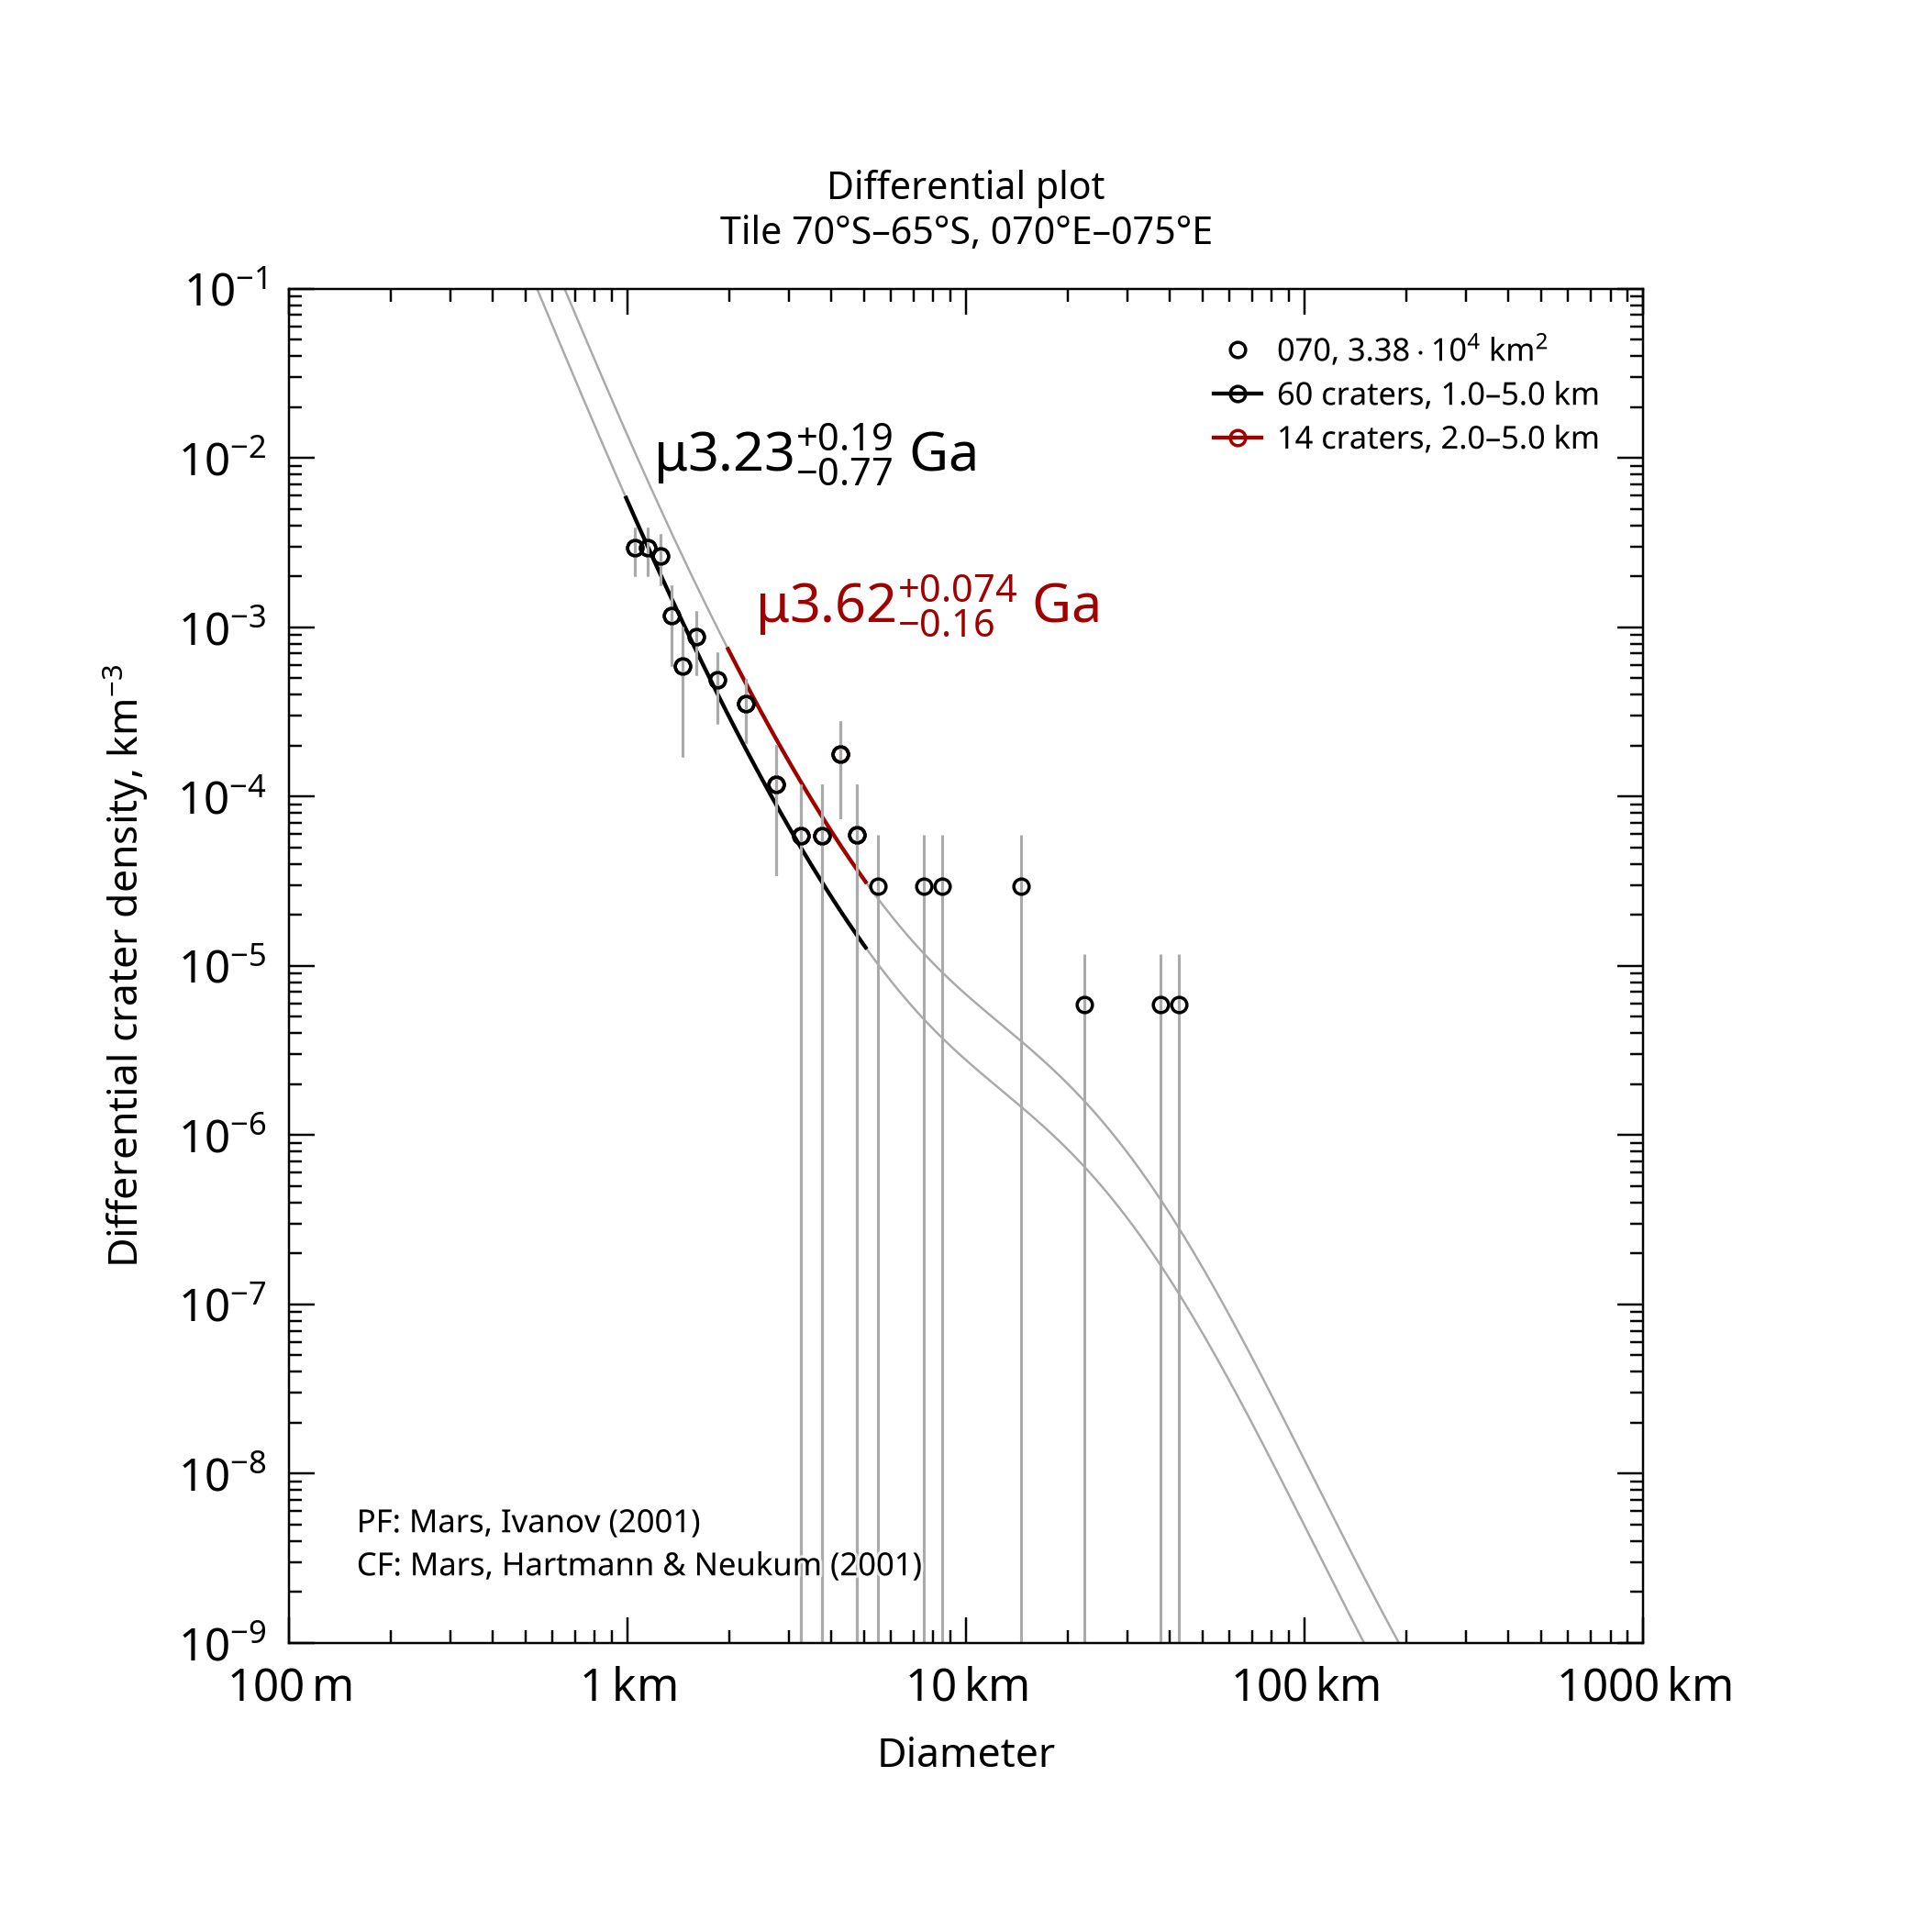

The file beside this chart, header and first rows:
, , , , , , , , , , , , , , , , , , , , Formatted values [paste MathML into Word…
, , , , , , , , , , , , , , , , , , , , , MathML, , Latex
Name, Area, Binning, d_min, d_max, Method, Resurf, N, N_event, Age, Age-, Age+, a0, a0-, a0+, N(1), N(1)-, N(1)+, Source, , Range, Age, N(1), Age
070, 33850, pseudo-log, 1, 5, d-fit, 0, 60.0, 60, 3.23, 2.45, 3.42, -2.76, -2.922, -2.643, 1.74e-03, 1.20e-03, 2.28e-03, tiles_scc/tile_lat-70_lon+070.scc, , 1.0–5.0 km, <math xmlns="http://www.w3.org/1998/Math…, <math xmlns="http://www.w3.org/1998/Math…, $\mu3.23^{+0.19}_{-0.77}$ Ga
070, 33850, pseudo-log, 2, 5, d-fit, 0, 14.0, 14, 3.62, 3.46, 3.69, -2.373, -2.597, -2.225, 4.24e-03, 2.53e-03, 5.95e-03, tiles_scc/tile_lat-70_lon+070.scc, , 2.0–5.0 km, <math xmlns="http://www.w3.org/1998/Math…, <math xmlns="http://www.w3.org/1998/Math…, $\mu3.62^{+0.074}_{-0.16}$ Ga
